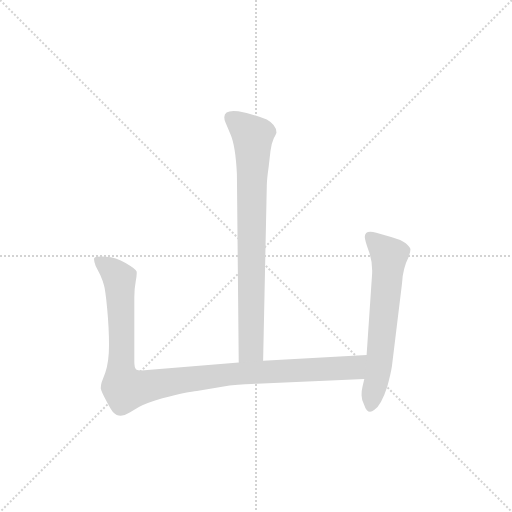
t = 0.00 s
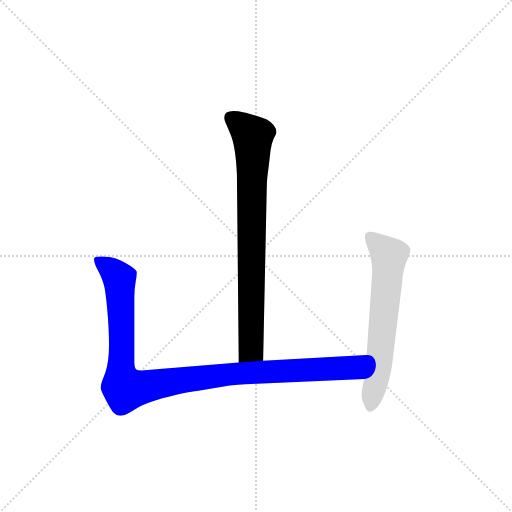
t = 2.05 s
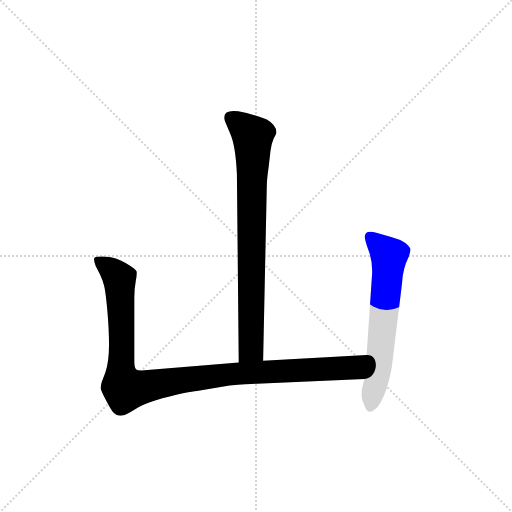
t = 2.24 s
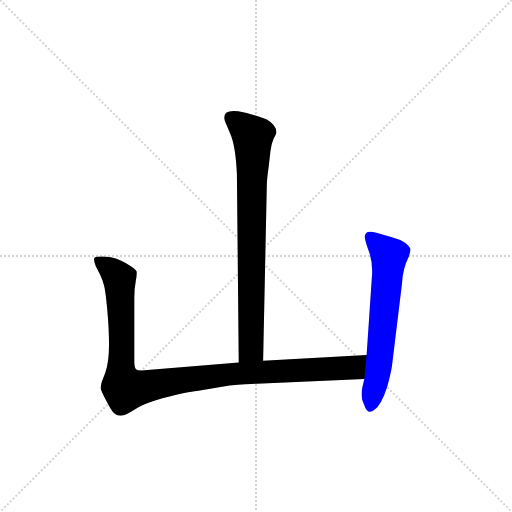
t = 2.43 s
t = 2.63 s: frame unchanged from t = 2.43 s, image omitted
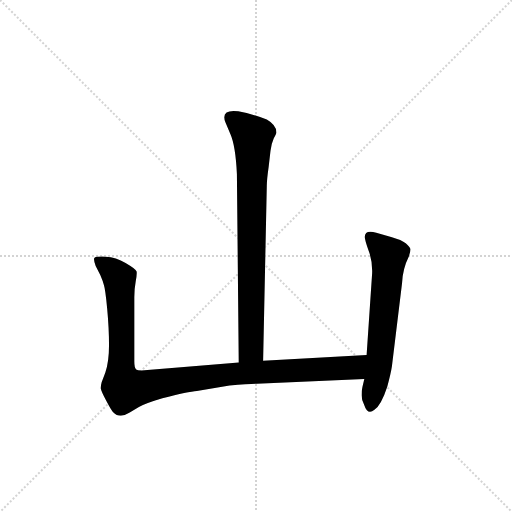
t = 3.18 s

The animated SVG that drew these frames (rendered in a browser with its animation timeline set to each time). Animation: 3 CSS @keyframes rules; one cycle of 3.18 s.

<svg version="1.1" viewBox="0 0 1024 1024" xmlns="http://www.w3.org/2000/svg">
  <g stroke="lightgray" stroke-dasharray="1,1" stroke-width="1" transform="scale(4, 4)">
    <line x1="0" y1="0" x2="256" y2="256"></line>
    <line x1="256" y1="0" x2="0" y2="256"></line>
    <line x1="128" y1="0" x2="128" y2="256"></line>
    <line x1="0" y1="128" x2="256" y2="128"></line>
  </g>
  <g transform="scale(0.92, -0.92) translate(60, -850)">
    <style type="text/css">
      
        @keyframes keyframes0 {
          from {
            stroke: blue;
            stroke-dashoffset: 810;
            stroke-width: 128;
          }
          73% {
            animation-timing-function: step-end;
            stroke: blue;
            stroke-dashoffset: 0;
            stroke-width: 128;
          }
          to {
            stroke: black;
            stroke-width: 1024;
          }
        }
        #make-me-a-hanzi-animation-0 {
          animation: keyframes0 0.9091796875s both;
          animation-delay: 0s;
          animation-timing-function: linear;
        }
      
        @keyframes keyframes1 {
          from {
            stroke: blue;
            stroke-dashoffset: 1090;
            stroke-width: 128;
          }
          78% {
            animation-timing-function: step-end;
            stroke: blue;
            stroke-dashoffset: 0;
            stroke-width: 128;
          }
          to {
            stroke: black;
            stroke-width: 1024;
          }
        }
        #make-me-a-hanzi-animation-1 {
          animation: keyframes1 1.1370442708333333s both;
          animation-delay: 0.9091796875s;
          animation-timing-function: linear;
        }
      
        @keyframes keyframes2 {
          from {
            stroke: blue;
            stroke-dashoffset: 639;
            stroke-width: 128;
          }
          68% {
            animation-timing-function: step-end;
            stroke: blue;
            stroke-dashoffset: 0;
            stroke-width: 128;
          }
          to {
            stroke: black;
            stroke-width: 1024;
          }
        }
        #make-me-a-hanzi-animation-2 {
          animation: keyframes2 0.77001953125s both;
          animation-delay: 2.046223958333333s;
          animation-timing-function: linear;
        }
      
    </style>
    
      <path d="M 512 66 L 520 446 Q 520 459 524 487 L 528 522 Q 530 538 535 549 Q 541 560 541 562 Q 541 578 520 590 Q 484 604 458 608 Q 419 613 430 584 L 441 558 Q 452 533 455 472 L 459 62 C 459 32 511 36 512 66 Z" fill="lightgray"></path>
    
      <path d="M 232 64 L 232 204 Q 232 222 235 238 Q 238 254 237 260 Q 235 265 213 278 Q 192 291 170 292 Q 148 293 145 289 Q 143 285 148 272 L 158 252 Q 164 238 166 230 Q 169 221 173 179 Q 177 136 177 100 Q 177 64 169 40 L 161 19 Q 159 12 159 6 Q 160 -1 171 -21 Q 182 -42 186 -46 Q 200 -61 222 -47 L 242 -35 Q 256 -27 293 -16 Q 350 -1 368 0 L 439 12 Q 480 16 498 16 L 732 26 C 762 27 767 80 737 78 L 512 66 L 459 62 L 254 45 Q 240 44 236 47 Q 232 50 232 64 Z" fill="lightgray"></path>
    
      <path d="M 732 26 L 728 9 Q 726 1 726 -9 Q 726 -20 732 -31 Q 739 -53 754 -41 Q 769 -30 782 10 Q 790 40 792 54 L 814 234 Q 815 265 829 293 Q 833 305 832 309 Q 831 313 822 321 Q 813 328 792 334 L 758 344 Q 733 351 733 335 Q 733 329 741 306 Q 750 283 749 256 L 737 78 L 732 26 Z" fill="lightgray"></path>
    
    
      <clipPath id="make-me-a-hanzi-clip-0">
        <path d="M 512 66 L 520 446 Q 520 459 524 487 L 528 522 Q 530 538 535 549 Q 541 560 541 562 Q 541 578 520 590 Q 484 604 458 608 Q 419 613 430 584 L 441 558 Q 452 533 455 472 L 459 62 C 459 32 511 36 512 66 Z"></path>
      </clipPath>
      <path clip-path="url(#make-me-a-hanzi-clip-0)" d="M 442 593 L 489 554 L 486 91 L 465 70" fill="none" id="make-me-a-hanzi-animation-0" stroke-dasharray="682 1364" stroke-linecap="round"></path>
    
      <clipPath id="make-me-a-hanzi-clip-1">
        <path d="M 232 64 L 232 204 Q 232 222 235 238 Q 238 254 237 260 Q 235 265 213 278 Q 192 291 170 292 Q 148 293 145 289 Q 143 285 148 272 L 158 252 Q 164 238 166 230 Q 169 221 173 179 Q 177 136 177 100 Q 177 64 169 40 L 161 19 Q 159 12 159 6 Q 160 -1 171 -21 Q 182 -42 186 -46 Q 200 -61 222 -47 L 242 -35 Q 256 -27 293 -16 Q 350 -1 368 0 L 439 12 Q 480 16 498 16 L 732 26 C 762 27 767 80 737 78 L 512 66 L 459 62 L 254 45 Q 240 44 236 47 Q 232 50 232 64 Z"></path>
      </clipPath>
      <path clip-path="url(#make-me-a-hanzi-clip-1)" d="M 151 286 L 184 262 L 200 238 L 203 38 L 213 4 L 437 37 L 708 50 L 730 72" fill="none" id="make-me-a-hanzi-animation-1" stroke-dasharray="962 1924" stroke-linecap="round"></path>
    
      <clipPath id="make-me-a-hanzi-clip-2">
        <path d="M 732 26 L 728 9 Q 726 1 726 -9 Q 726 -20 732 -31 Q 739 -53 754 -41 Q 769 -30 782 10 Q 790 40 792 54 L 814 234 Q 815 265 829 293 Q 833 305 832 309 Q 831 313 822 321 Q 813 328 792 334 L 758 344 Q 733 351 733 335 Q 733 329 741 306 Q 750 283 749 256 L 737 78 L 732 26 Z"></path>
      </clipPath>
      <path clip-path="url(#make-me-a-hanzi-clip-2)" d="M 748 333 L 786 294 L 765 65 L 745 -32" fill="none" id="make-me-a-hanzi-animation-2" stroke-dasharray="511 1022" stroke-linecap="round"></path>
    
  </g>
</svg>
